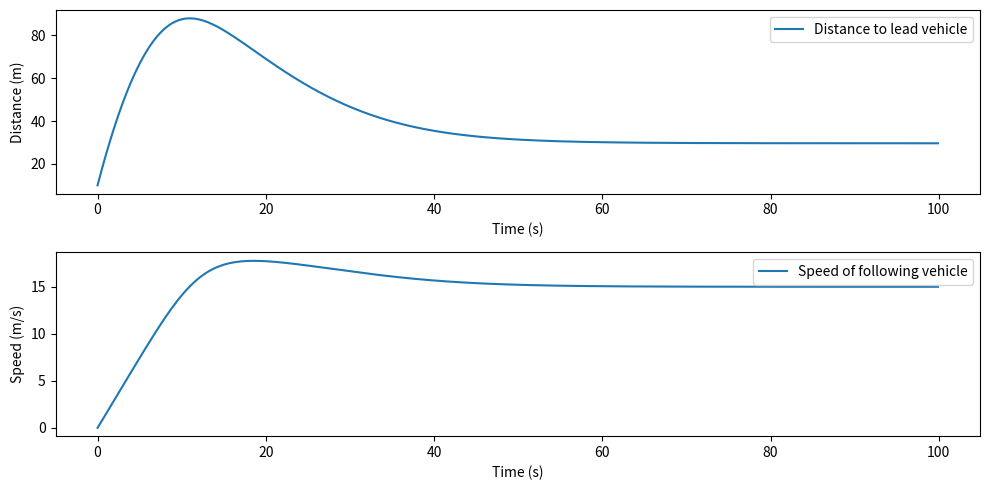

Reproduce this figure in Python.
import numpy as np
import matplotlib.pyplot as plt

class IntelligentDriverModel:
    def __init__(self, v0=20.0, T=1.5, a=1.5, b=1.5, delta=4, s0=2.0):
        """
        初始化IDM模型参数
        :param v0: 期望速度 (m/s)
        :param T: 安全时间间隔 (s)
        :param a: 最大加速度 (m/s^2)
        :param b: 舒适减速度 (m/s^2)
        :param delta: 加速度指数
        :param s0: 最小间距 (m)
        """
        self.v0 = v0
        self.T = T
        self.a = a
        self.b = b
        self.delta = delta
        self.s0 = s0

    def acceleration(self, s, v, dv):
        """
        计算加速度
        :param s: 车间距离 (m)
        :param v: 本车速度 (m/s)
        :param dv: 相对速度 (m/s)
        :return: 加速度 (m/s^2)
        """
        s_star = self.s0 + max(0, v * self.T + v * dv / (2 * np.sqrt(self.a * self.b)))
        return self.a * (1 - (v / self.v0) ** self.delta - (s_star / s) ** 2)

def simulate_idm(idm, s0, v0, v_lead, t_max=100, dt=0.1):
    """
    模拟IDM模型
    :param idm: IDM模型实例
    :param s0: 初始车间距离 (m)
    :param v0: 初始速度 (m/s)
    :param v_lead: 前车速度 (m/s)
    :param t_max: 模拟时间 (s)
    :param dt: 时间步长 (s)
    :return: 时间、速度和车间距离
    """
    t = np.arange(0, t_max, dt)
    s = np.zeros_like(t)
    v = np.zeros_like(t)
    s[0] = s0
    v[0] = v0

    for i in range(1, len(t)):
        dv = v[i - 1] - v_lead
        s[i] = s[i - 1] + (v_lead - v[i - 1]) * dt
        v[i] = v[i - 1] + idm.acceleration(s[i - 1], v[i - 1], dv) * dt
        v[i] = max(0, v[i])  # 确保速度不为负值

    return t, s, v

if __name__ == "__main__":
    """
    测试IDM模型
    """
    # 初始化IDM模型
    idm = IntelligentDriverModel()

    # 设置初始条件
    initial_distance = 10.0  # 初始车间距离 (m)
    initial_speed = 0.0      # 初始速度 (m/s)
    leader_speed = 15.0      # 前车速度 (m/s)

    # 模拟IDM模型
    t, s, v = simulate_idm(idm, initial_distance, initial_speed, leader_speed)

    # 绘图
    plt.figure(figsize=(10, 5))
    plt.subplot(2, 1, 1)
    plt.plot(t, s, label='Distance to lead vehicle')
    plt.xlabel('Time (s)')
    plt.ylabel('Distance (m)')
    plt.legend()
    plt.subplot(2, 1, 2)
    plt.plot(t, v, label='Speed of following vehicle')
    plt.xlabel('Time (s)')
    plt.ylabel('Speed (m/s)')
    plt.legend()
    plt.tight_layout()
    plt.show()
